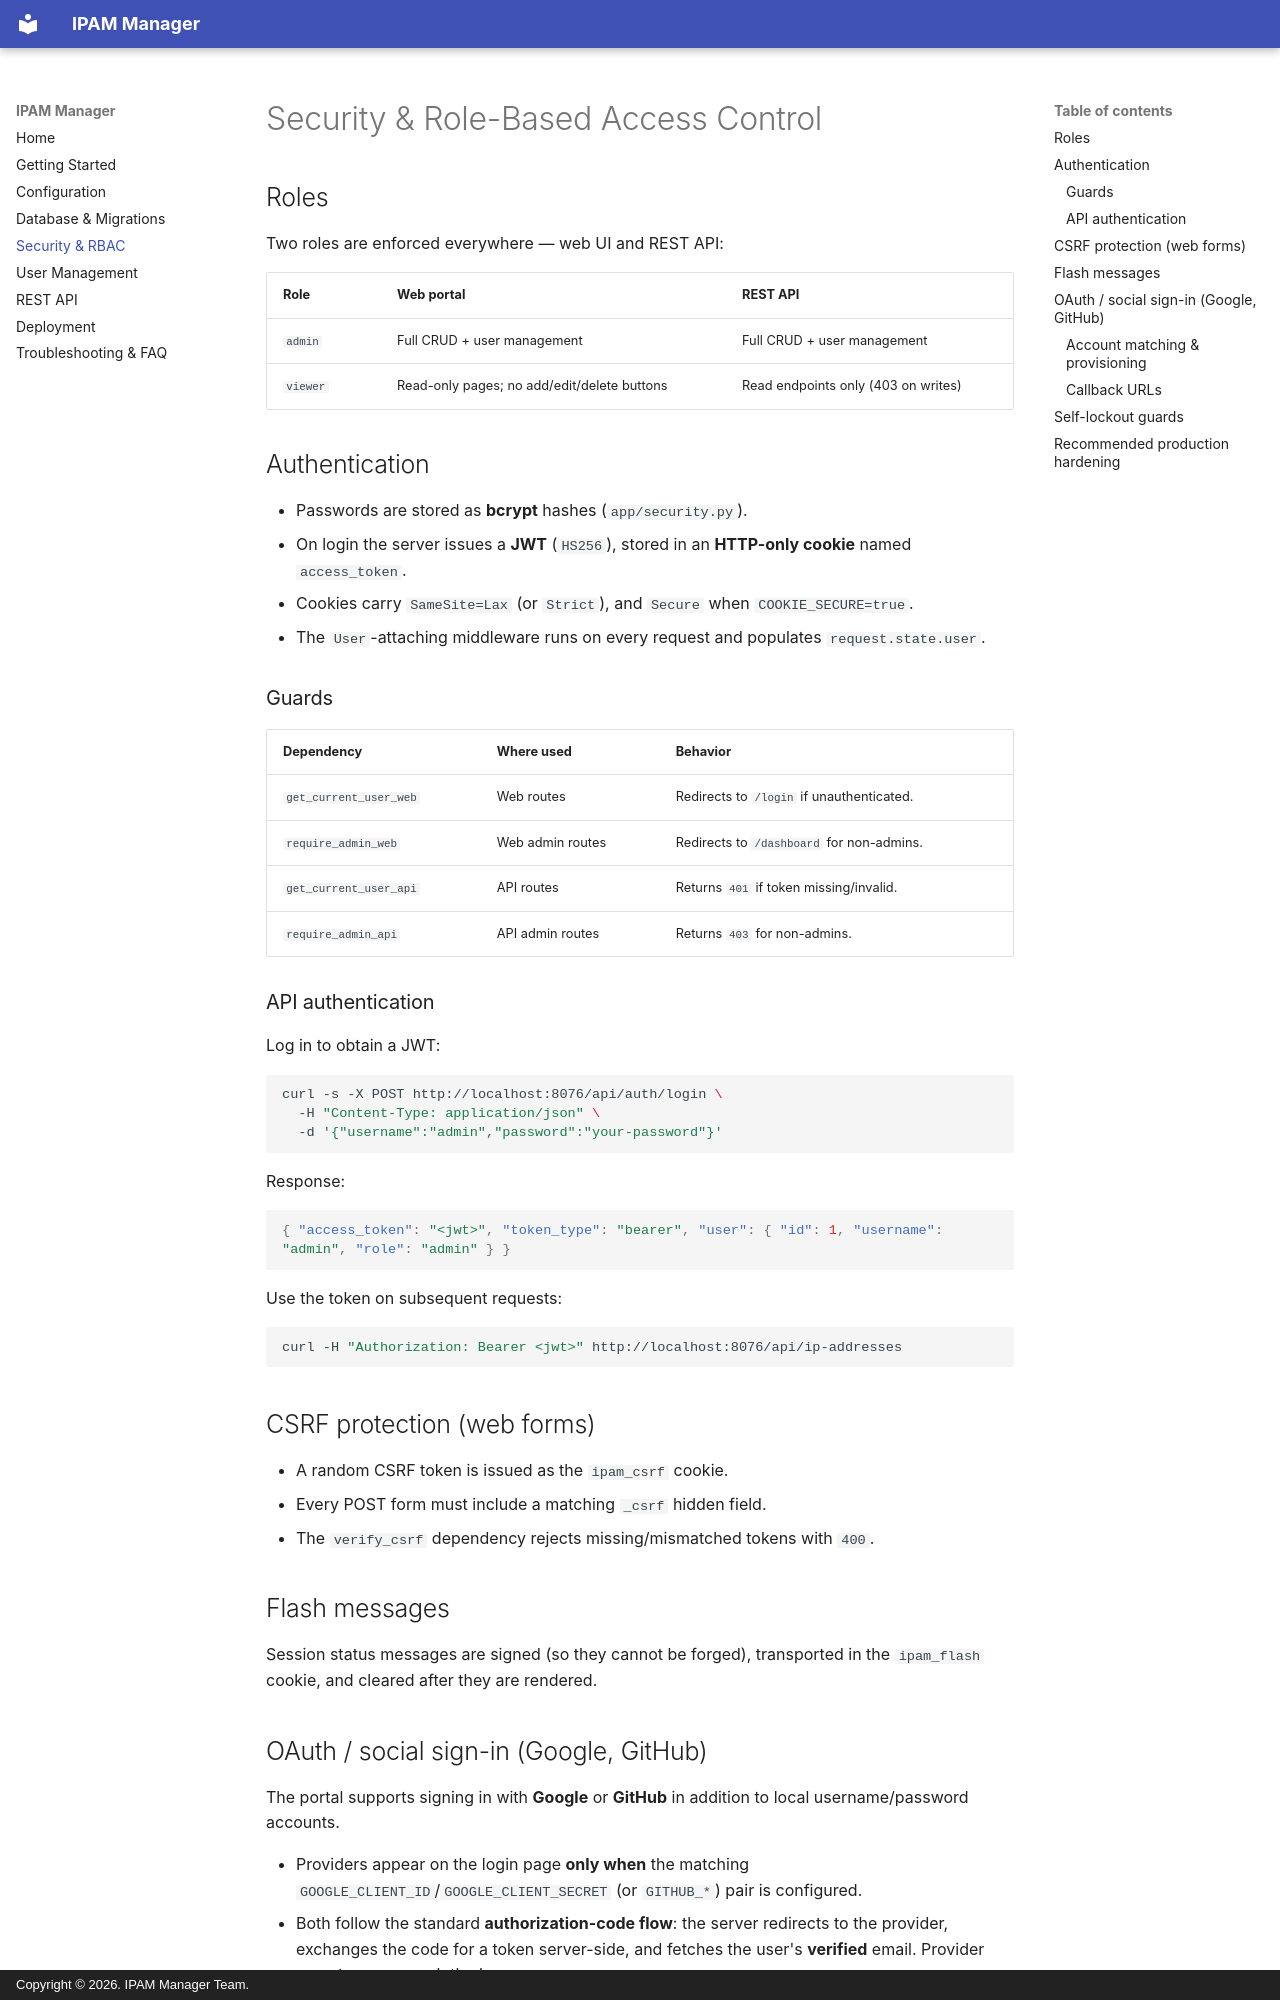

repository: rajeshprasanth/ipam-manager · page: security/index.html · generator: mkdocs · copyright: Copyright © 2026. IPAM Manager Team.

# Security & Role-Based Access Control

## Roles

Two roles are enforced everywhere — web UI and REST API:

| Role     | Web portal                                   | REST API                       |
|----------|----------------------------------------------|--------------------------------|
| `admin`  | Full CRUD + user management                  | Full CRUD + user management    |
| `viewer` | Read-only pages; no add/edit/delete buttons  | Read endpoints only (403 on writes) |

## Authentication

- Passwords are stored as **bcrypt** hashes (`app/security.py`).
- On login the server issues a **JWT** (`HS256`), stored in an **HTTP-only
  cookie** named `access_token`.
- Cookies carry `SameSite=Lax` (or `Strict`), and `Secure` when
  `COOKIE_SECURE=true`.
- The `User`-attaching middleware runs on every request and populates
  `request.state.user`.

### Guards

| Dependency                 | Where used          | Behavior                                   |
|----------------------------|---------------------|---------------------------------------------|
| `get_current_user_web`     | Web routes          | Redirects to `/login` if unauthenticated.   |
| `require_admin_web`        | Web admin routes    | Redirects to `/dashboard` for non-admins.   |
| `get_current_user_api`     | API routes          | Returns `401` if token missing/invalid.     |
| `require_admin_api`        | API admin routes    | Returns `403` for non-admins.               |

### API authentication

Log in to obtain a JWT:

```bash
curl -s -X POST http://localhost:8076/api/auth/login \
  -H "Content-Type: application/json" \
  -d '{"username":"admin","password":"your-password"}'
```

Response:

```json
{ "access_token": "<jwt>", "token_type": "bearer", "user": { "id": 1, "username": "admin", "role": "admin" } }
```

Use the token on subsequent requests:

```bash
curl -H "Authorization: Bearer <jwt>" http://localhost:8076/api/ip-addresses
```

## CSRF protection (web forms)

- A random CSRF token is issued as the `ipam_csrf` cookie.
- Every POST form must include a matching `_csrf` hidden field.
- The `verify_csrf` dependency rejects missing/mismatched tokens with `400`.

## Flash messages

Session status messages are signed (so they cannot be forged), transported in
the `ipam_flash` cookie, and cleared after they are rendered.
